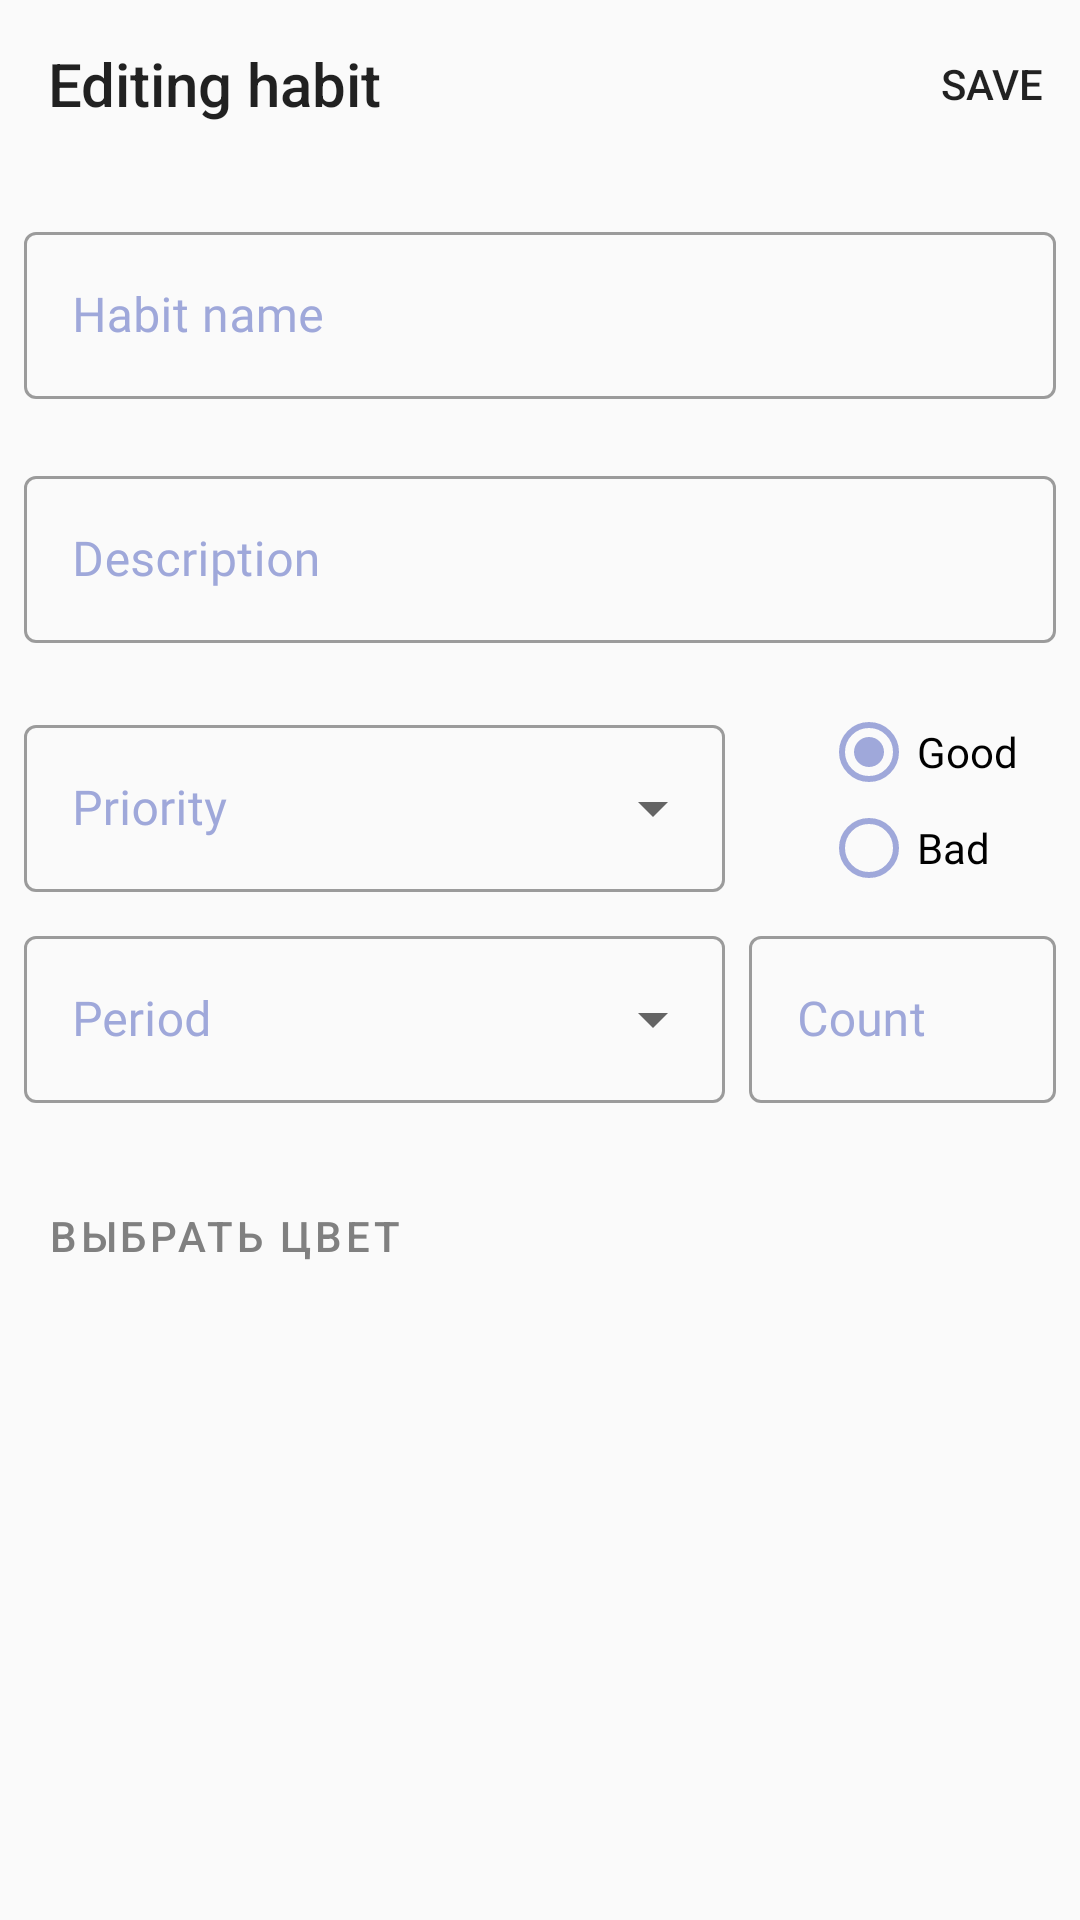

Write the Android layout XML for this screen, with the resource values it uses.
<!-- AndroidManifest.xml: application theme CustomTheme -->
<!-- res/layout/activity_add_and_edit.xml -->
<?xml version="1.0" encoding="utf-8"?>
<LinearLayout xmlns:android="http://schemas.android.com/apk/res/android"
    xmlns:app="http://schemas.android.com/apk/res-auto"
    xmlns:tools="http://schemas.android.com/tools"
    android:layout_width="match_parent"
    android:layout_height="wrap_content"
    android:orientation="vertical">

    <com.google.android.material.appbar.MaterialToolbar
        android:id="@+id/toolbarAddAndEdit"
        android:layout_width="match_parent"
        android:layout_height="wrap_content"
        android:layout_gravity="top"
        app:menu="@menu/add_edit_menu"
        app:title="@string/label_edit">


    </com.google.android.material.appbar.MaterialToolbar>

    <ScrollView
        android:layout_width="match_parent"
        android:layout_height="match_parent">

        <androidx.constraintlayout.widget.ConstraintLayout
            android:id="@+id/constraintAddEdit"
            android:layout_width="match_parent"
            android:layout_height="wrap_content"
            tools:context=".activity.AddAndEditActivity">

            <com.google.android.material.textfield.TextInputLayout
                android:id="@+id/habitNameInputLayout"
                style="@style/Widget.MaterialComponents.TextInputLayout.OutlinedBox"
                android:layout_width="0dp"
                android:layout_height="wrap_content"
                android:layout_marginStart="8dp"
                android:layout_marginTop="16dp"
                android:layout_marginEnd="8dp"
                android:hint="@string/habit_name"
                android:textColorHint="@color/colorPrimaryCustom"
                app:errorEnabled="true"
                app:layout_constraintEnd_toEndOf="parent"
                app:layout_constraintStart_toStartOf="parent"
                app:layout_constraintTop_toTopOf="parent">

                <com.google.android.material.textfield.TextInputEditText
                    android:id="@+id/habitNameAddAndEdit"
                    android:layout_width="match_parent"
                    android:layout_height="wrap_content"
                    android:fontFamily="@font/roboto_mono"
                    android:inputType="textCapSentences" />

            </com.google.android.material.textfield.TextInputLayout>

            <com.google.android.material.textfield.TextInputLayout
                android:id="@+id/habitDescriptionInputLayout"
                style="@style/Widget.MaterialComponents.TextInputLayout.OutlinedBox"
                android:layout_width="0dp"
                android:layout_height="wrap_content"
                android:layout_marginStart="8dp"
                android:layout_marginEnd="8dp"
                android:hint="@string/description"
                android:textColorHint="@color/colorPrimaryCustom"
                app:errorEnabled="true"
                app:layout_constraintEnd_toEndOf="parent"
                app:layout_constraintStart_toStartOf="parent"
                app:layout_constraintTop_toBottomOf="@+id/habitNameInputLayout">

                <com.google.android.material.textfield.TextInputEditText
                    android:id="@+id/habitDescriptionAddAndEdit"
                    android:layout_width="match_parent"
                    android:layout_height="wrap_content"
                    android:fontFamily="@font/roboto_mono"
                    android:inputType="textCapSentences" />

            </com.google.android.material.textfield.TextInputLayout>

            <com.google.android.material.textfield.TextInputLayout
                android:id="@+id/habitPriorityInputLayout"
                style="@style/Widget.MaterialComponents.TextInputLayout.OutlinedBox.ExposedDropdownMenu"
                android:layout_width="0dp"
                android:layout_height="wrap_content"
                android:layout_marginStart="8dp"
                android:layout_marginEnd="32dp"
                android:hint="@string/priority"
                android:textColorHint="@color/colorPrimaryCustom"
                app:layout_constraintBottom_toBottomOf="@+id/radioGroup"
                app:layout_constraintEnd_toStartOf="@+id/radioGroup"
                app:layout_constraintStart_toStartOf="parent"
                app:layout_constraintTop_toBottomOf="@+id/habitDescriptionInputLayout">

                <AutoCompleteTextView
                    android:id="@+id/habitPriorityAddAndEdit"
                    android:layout_width="match_parent"
                    android:layout_height="wrap_content"
                    android:fontFamily="@font/roboto_mono"
                    android:inputType="textAutoComplete" />

            </com.google.android.material.textfield.TextInputLayout>

            <RadioGroup
                android:id="@+id/radioGroup"
                android:layout_width="wrap_content"
                android:layout_height="wrap_content"
                android:checkedButton="@id/radioButtonGood"
                app:layout_constraintEnd_toEndOf="parent"
                app:layout_constraintHorizontal_bias="0.93"
                app:layout_constraintStart_toStartOf="parent"
                app:layout_constraintTop_toBottomOf="@+id/habitDescriptionInputLayout">

                <RadioButton
                    android:id="@+id/radioButtonGood"
                    android:layout_width="match_parent"
                    android:layout_height="wrap_content"
                    android:buttonTint="@color/colorPrimaryCustom"
                    android:fontFamily="@font/roboto_mono"
                    android:text="@string/good_habit" />

                <RadioButton
                    android:id="@+id/radioButtonBad"
                    android:layout_width="match_parent"
                    android:layout_height="wrap_content"
                    android:buttonTint="@color/colorPrimaryCustom"
                    android:fontFamily="@font/roboto_mono"
                    android:text="@string/bad_habit" />
            </RadioGroup>

            <com.google.android.material.textfield.TextInputLayout
                android:id="@+id/habitPeriodInputLayout"
                style="@style/Widget.MaterialComponents.TextInputLayout.OutlinedBox.ExposedDropdownMenu"
                android:layout_width="0dp"
                android:layout_height="wrap_content"
                android:layout_marginStart="8dp"
                android:layout_marginTop="8dp"
                android:hint="@string/period"
                android:textColorHint="@color/colorPrimaryCustom"
                app:errorEnabled="true"
                app:layout_constraintEnd_toEndOf="@+id/habitPriorityInputLayout"
                app:layout_constraintHorizontal_bias="0.51"
                app:layout_constraintStart_toStartOf="parent"
                app:layout_constraintTop_toBottomOf="@+id/radioGroup">

                <AutoCompleteTextView
                    android:id="@+id/habitPeriodAddAndEdit"
                    android:layout_width="match_parent"
                    android:layout_height="wrap_content"
                    android:fontFamily="@font/roboto_mono"
                    android:inputType="textAutoComplete" />

            </com.google.android.material.textfield.TextInputLayout>

            <com.google.android.material.textfield.TextInputLayout
                android:id="@+id/habitDoneInputLayout"
                style="@style/Widget.MaterialComponents.TextInputLayout.OutlinedBox"
                android:layout_width="0dp"
                android:layout_height="wrap_content"
                android:layout_marginStart="8dp"
                android:layout_marginEnd="8dp"
                android:hint="@string/Count"
                android:textColorHint="@color/colorPrimaryCustom"
                app:layout_constraintBottom_toBottomOf="@+id/habitPeriodInputLayout"
                app:layout_constraintEnd_toEndOf="parent"
                app:layout_constraintHorizontal_bias="0.42"
                app:layout_constraintStart_toEndOf="@+id/habitPeriodInputLayout"
                app:layout_constraintTop_toTopOf="@+id/habitPeriodInputLayout"
                app:layout_constraintVertical_bias="0.0">

                <com.google.android.material.textfield.TextInputEditText
                    android:id="@+id/habitDoneAddEdit"
                    android:layout_width="match_parent"
                    android:layout_height="wrap_content"
                    android:fontFamily="@font/roboto_mono"
                    android:inputType="number" />
            </com.google.android.material.textfield.TextInputLayout>

            <com.google.android.material.button.MaterialButton
                android:id="@+id/colorPickerButton"
                style="@style/Widget.MaterialComponents.Button.TextButton"
                android:layout_width="wrap_content"
                android:layout_height="wrap_content"
                android:layout_marginStart="8dp"
                android:layout_marginBottom="8dp"
                android:text="Выбрать цвет"
                android:textColor="@android:color/tertiary_text_dark"
                app:layout_constraintBottom_toBottomOf="parent"
                app:layout_constraintEnd_toEndOf="parent"
                app:layout_constraintHorizontal_bias="0.0"
                app:layout_constraintStart_toStartOf="parent"
                app:layout_constraintTop_toBottomOf="@+id/habitPeriodInputLayout"
                app:layout_constraintVertical_bias="0.0" />

            <ImageView
                android:id="@+id/curColorImageView"
                android:layout_width="45dp"
                android:layout_height="45dp"
                android:layout_marginEnd="32dp"
                app:layout_constraintBottom_toBottomOf="@+id/colorPickerButton"
                app:layout_constraintEnd_toEndOf="parent"
                app:layout_constraintHorizontal_bias="1.0"
                app:layout_constraintStart_toEndOf="@+id/colorPickerButton"
                app:layout_constraintTop_toTopOf="@+id/colorPickerButton"
                app:srcCompat="@drawable/color_viewer_element" />


        </androidx.constraintlayout.widget.ConstraintLayout>

    </ScrollView>



</LinearLayout>
<!-- resources referenced by this layout -->
<resources>
  <color name="colorPrimaryCustom">#9fa8da</color>
  <string name="Count">Count</string>
  <string name="bad_habit">Bad</string>
  <string name="description">Description</string>
  <string name="good_habit">Good</string>
  <string name="habit_name">Habit name</string>
  <string name="label_edit">Editing habit</string>
  <string name="period">Period</string>
  <string name="priority">Priority</string>
  <style name="CustomTheme" parent="Theme.MaterialComponents.Light.NoActionBar.Bridge">
  
          <item name="colorPrimary">@color/colorPrimaryCustom</item>
          <item name="colorPrimaryDark">@color/colorPrimaryDarkCustom</item>
          <item name="colorAccent">@color/colorAccentCustom</item>
          <item name="toolbarStyle">@style/Widget.AppCompat.Toolbar</item>
          <item name="buttonBarPositiveButtonStyle">@style/YDialogPositiveButton</item>
          <item name="buttonBarNegativeButtonStyle">@style/YDialogNegativeButton</item>
      </style>
  <color name="colorPrimaryDarkCustom">#6f79a8</color>
  <color name="colorAccentCustom">#d1d9ff</color>
  <style name="YDialogPositiveButton" parent="@style/Widget.MaterialComponents.Button.TextButton.Dialog">
          <item name="android:textColor">@color/colorPrimaryDarkCustom</item>
      </style>
  <style name="YDialogNegativeButton" parent="@style/Widget.MaterialComponents.Button.TextButton.Dialog">
          <item name="android:textColor">@color/colorPrimaryDarkCustom</item>
      </style>
</resources>
